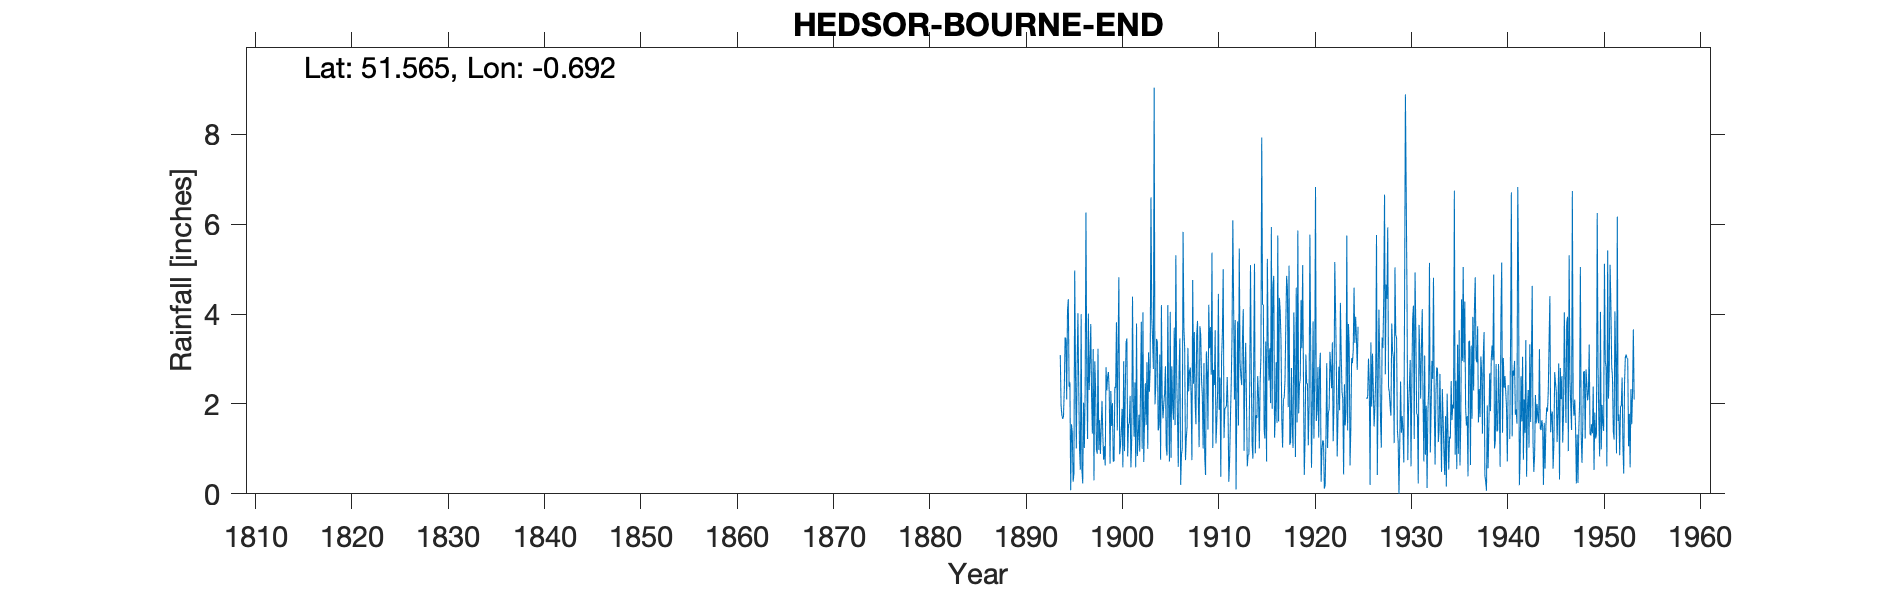

The table this chart was drawn from, first rows:
HEDSOR BOURNE END, , , , , , , , , , , , , , , , , , , , , , , 
Grid ref, SU907859, Long, -0.6919, Lat, 51.57, Elevation, 156, ft, , , , , , , , , , , , , , , 
Station no, 998/5, , , , , , , , , , , , , , , , , , , , , , 
, 1890, 1891, 1892, 1893, 1894, 1895, 1896, 1897, 1898, 1899, 1900, 1901, 1902, 1903, 1904, 1905, 1906, 1907, 1908, 1909, 1910, 1911, 1912
January, , , , , 3.09, 2.48, 0.99, 2.31, 0.98, 2.71, 3.17, 0.83, 0.84, 2.93, 3.45, 1.04, 5.31, 0.75, 2.06, 0.81, 2.42, 1.24, 4.17
February, , , , , 1.96, 0.08, 0.54, 2.92, 1.64, 2.27, 4.82, 1.54, 1.25, 1, 3.36, 0.85, 2.64, 1.24, 1.55, 0.42, 3.64, 1.89, 2.1
March, , , , , 1.75, 1.55, 4, 3.78, 0.89, 0.67, 0.88, 1.57, 1.76, 3.15, 1.41, 4.2, 1.72, 1.49, 3.55, 3.17, 1.12, 1.92, 3.87
April, , , , , 1.67, 1.35, 0.52, 2.17, 1.46, 2.29, 1.06, 2.18, 0.94, 2.27, 1.51, 2.03, 0.6, 3.25, 3.85, 2.73, 1.59, 1.95, 0.1
May, , , , , 1.72, 0.27, 0.23, 1.34, 2.07, 1.51, 1.41, 0.59, 2.34, 2.78, 3.1, 0.72, 2.72, 2.28, 2.09, 1.43, 2.26, 2.6, 2.11
June, , , , , 2.32, 0.45, 2.03, 3.22, 1.32, 2.02, 1.89, 1.19, 3.83, 6.6, 0.76, 4.05, 3.46, 2.73, 1.04, 4.21, 4.45, 1.87, 3.84
July, , , , , 3.48, 4.97, 1.02, 0.3, 0.76, 0.72, 0.59, 4.39, 1, 3.92, 4.2, 0.8, 0.2, 2.81, 3.73, 3.24, 1.87, 0.27, 1.52
August, , , , , 3.46, 2.65, 2.31, 2.95, 1.06, 0.73, 2.95, 2.06, 4.04, 3.45, 2.1, 2.84, 0.87, 2.2, 3.54, 3.71, 2.59, 0.74, 5.46
September, , , , , 2.1, 1.01, 6.26, 2.36, 0.63, 2.38, 0.95, 1.27, 0.71, 2.78, 1.68, 1.98, 1.01, 0.75, 2.55, 2.65, 0.38, 1.67, 2.93
October, , , , , 4.08, 2.85, 2.66, 1, 2.82, 2.35, 2.3, 2.48, 1.65, 9.04, 2.02, 1.65, 5.83, 4.76, 2.18, 5.37, 3.03, 2.46, 2.62
November, , , , , 4.33, 4.02, 1.22, 0.89, 2.3, 3.82, 3.37, 0.59, 2.46, 1.99, 2.24, 3.7, 3.7, 2.45, 1.01, 1.02, 3.59, 3.52, 2.42
December, , , , , 2.38, 2.35, 4.01, 3.23, 2.61, 1.41, 3.46, 3.79, 1.53, 2.42, 2.84, 1.53, 3.23, 3.6, 2.91, 2.76, 5, 6.09, 3.45
Total, , , , , 32.34, 24.03, 25.79, 26.47, 18.54, 22.88, 26.85, 22.48, 22.35, 42.33, 28.67, 25.39, 31.29, 28.31, 30.06, 31.52, 31.94, 26.22, 34.59
